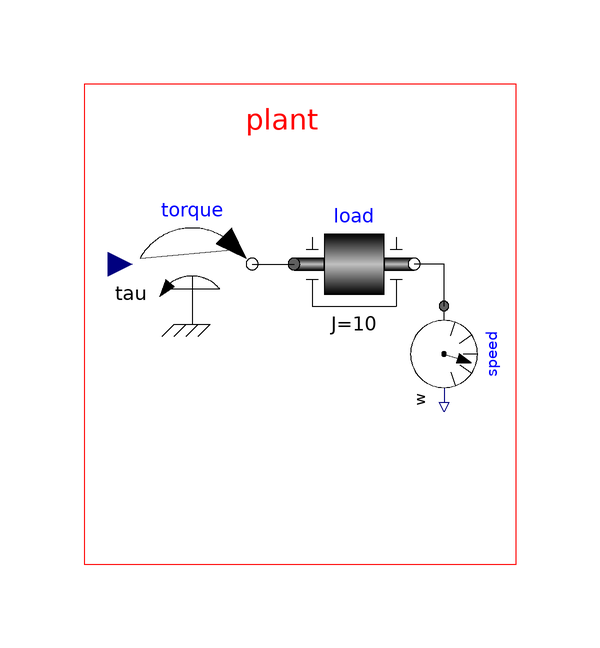

This picture is the connection diagram that the Modelica source below describes through its graphical annotations.

model hil_test3
    extends Modelica.Icons.Example;
    import strm = Modelica.Utilities.Streams;
    
    Modelica.Mechanics.Rotational.Components.Inertia load(J = 10, phi(fixed = true, start = 0), w(fixed = true, start = 0)) annotation(
      Placement(transformation(extent = {{67, 0}, {87, 20}})));
    Modelica.Mechanics.Rotational.Sensors.SpeedSensor speed annotation(
      Placement(transformation(extent = {{-10, -10}, {6, 6}}, rotation = -90, origin = {94, -7})));
    Modelica.Mechanics.Rotational.Sources.Torque torque annotation(
      Placement(transformation(extent = {{40, 0}, {60, 20}})));
   
  
    Real motorInputValue ;
    Real motorOutputValue ;
    parameter Integer motorInputIndex = 1;
    parameter Integer motorOutputIndex = 1;
    Real motorOutputDummy;
    
    parameter Integer pidInputIndex = 1;
    parameter Integer pidOutputIndex = 1;
    Real pidOutputDummy(start=0);
    Real pidInputDummy(start=0);
    
  equation
    connect(speed.flange, load.flange_b) annotation(
      Line(points = {{92, 3}, {92, 10}, {87, 10}}, color = {0, 0, 0}, smooth = Smooth.None));
    connect(torque.flange, load.flange_a) annotation(
      Line(points = {{60, 10}, {67, 10}}, color = {0, 0, 0}, smooth = Smooth.None));
   
    torque.tau = motorInputValue ;
    motorOutputValue = speed.w ;
    
  algorithm
   when sample(0,0.05) then
    pidOutputDummy := HIL_ArduinoIPC.Functions.SerialToShm(0,115200) ;   
    motorInputValue := InterProcessCommunication.SharedMemory.SharedMemoryRead(motorInputIndex);
      strm.print(String(motorInputValue));
      motorOutputDummy := InterProcessCommunication.SharedMemory.SharedMemoryWrite(motorOutputIndex, motorOutputValue) ;
      pidInputDummy := HIL_ArduinoIPC.Functions.ShmToSerial(0,115200) ;
    end when;   
    annotation(
      Diagram(coordinateSystem(preserveAspectRatio = false, extent = {{-140, -100}, {140, 100}}, initialScale = 0.1), graphics = {Text(lineColor = {255, 0, 0}, extent = {{40, 37}, {90, 31}}, textString = "plant"), Rectangle(lineColor = {255, 0, 0}, extent = {{32, 40}, {104, -40}})}),
      Icon(coordinateSystem(preserveAspectRatio = true, extent = {{-100, -100}, {100, 100}}, grid = {2, 2})),
      Documentation(info = "<html>
  
  <p>
  <b></b><br /><br />
  The <b>DCMotor</b> model contains the DC motor, which reads the control signal from shared memory (given by discrete PID controller) and the speed sensor measures the resulting rotation. The measured speed from speed sensor is written into the shared memory.
   
   </p>
   
   <p>
  The values of control signal and speed of the DC motor are read from and written into the shared memory at sampling interval of 0.05 seconds.  <a href=\"modelica://InterProcessCommunication.SharedMemory.SharedMemoryRead\"> SharedMemoryRead </a> and <a href=\"modelica://InterProcessCommunication.SharedMemory.SharedMemoryWrite\"> SharedMemoryWrite </a> functions are used to read the control signal from the shared memory and write the measured speed into the shared memory respectively. The motorOutputIndex and motorInputIndex variables serve as index of the tag i.e. motorInputIndex points to the value of control signal and motorOutputIndex points to the value of speed of the DC motor. The value of the control signal, returned by the <a href=\"modelica://InterProcessCommunication.SharedMemory.SharedMemoryRead\"> SharedMemoryRead </a> function is stored in the motorInputValue variable. The value of the motorInputValue is in turn assigned to the torque.tau variable, which serves as an input to the DC motor. Similarly, the value of the measured speed is  assigned to motorOutputvalue variable. Therefore, the value of the motorOutputvalue is written into shared memory using <a href=\"modelica://InterProcessCommunication.SharedMemory.SharedMemoryWrite\"> SharedMemoryWrite </a> function. 
  </p>
  
  </html>"),
      experiment(StopTime = 100, StartTime = 0, Tolerance = 1e-06, Interval = 0.01),
      __OpenModelica_simulationFlags(jacobian = "coloredNumerical", s = "dassl", lv = "LOG_STATS", nls = "homotopy", clock = "RT"));
  
  end hil_test3;